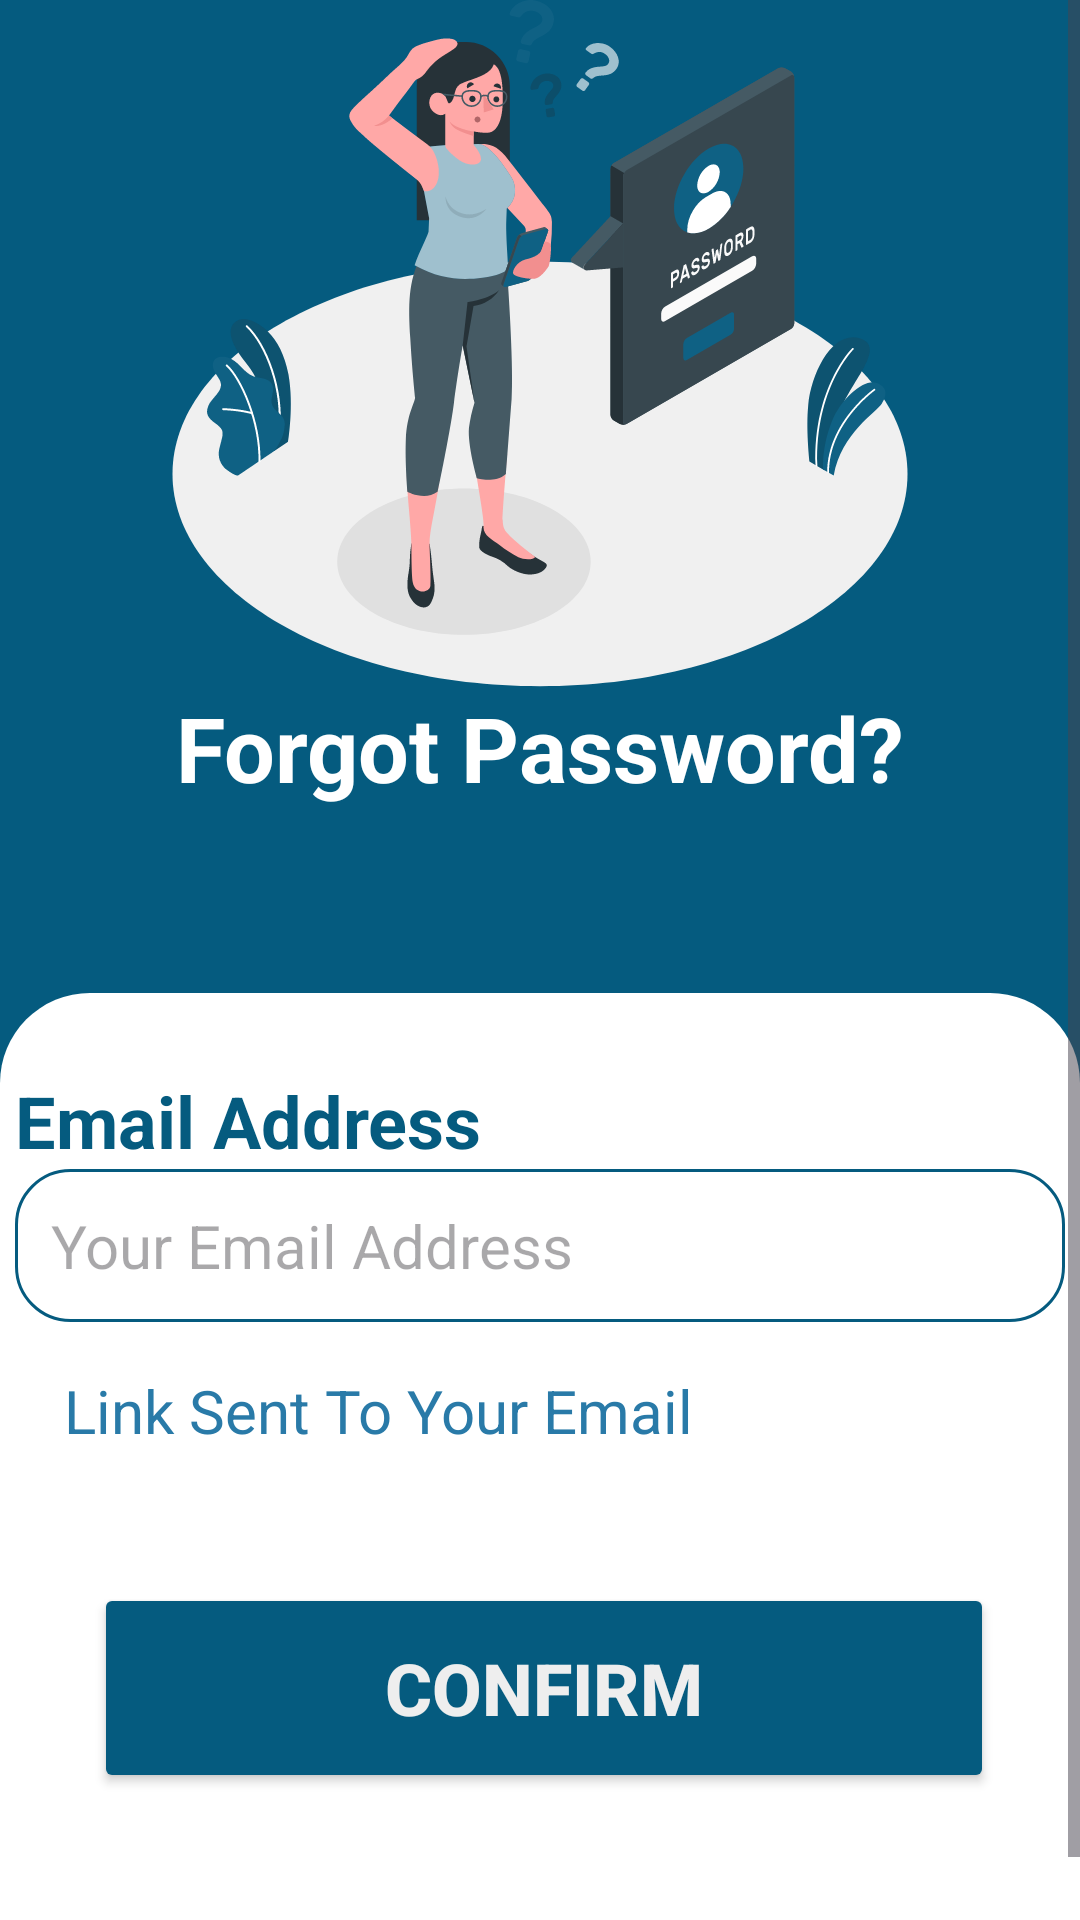

Write the Android layout XML for this screen, with the resource values it uses.
<!-- AndroidManifest.xml: application theme Theme.VistaCureGrad -->
<!-- res/layout/fragment_fifth.xml -->
<?xml version="1.0" encoding="utf-8"?>
<ScrollView xmlns:android="http://schemas.android.com/apk/res/android"
    xmlns:app="http://schemas.android.com/apk/res-auto"
    android:layout_width="match_parent"
    android:layout_height="match_parent"
    android:fillViewport="true">

    <androidx.constraintlayout.widget.ConstraintLayout
        android:id="@+id/main"
        android:layout_width="match_parent"
        android:layout_height="wrap_content"
        android:background="@color/DarkBlueMainTitle">


        <View
            android:id="@+id/top_half"
            android:layout_width="0dp"
            android:layout_height="0dp"
            android:background="@color/DarkBlueMainTitle"
            app:layout_constraintBottom_toTopOf="@+id/bottom_half"
            app:layout_constraintEnd_toEndOf="parent"
            app:layout_constraintHeight_percent="0.5"
            app:layout_constraintStart_toStartOf="parent"
            app:layout_constraintTop_toTopOf="parent" />


        <View
            android:id="@+id/bottom_half"
            android:layout_width="0dp"
            android:layout_height="0dp"
            android:background="@drawable/rounded_bottom_background_white"
            app:layout_constraintBottom_toBottomOf="parent"
            app:layout_constraintEnd_toEndOf="parent"
            app:layout_constraintHeight_percent="0.5"
            app:layout_constraintHorizontal_bias="0.0"
            app:layout_constraintStart_toStartOf="parent"
            app:layout_constraintTop_toBottomOf="@+id/top_half" />

        <ImageView
            android:layout_width="match_parent"
            android:layout_height="wrap_content"
            android:src="@drawable/forgotpass"
            app:layout_constraintBottom_toTopOf="@+id/textView"
            app:layout_constraintEnd_toEndOf="parent"
            app:layout_constraintHorizontal_bias="0.0"
            app:layout_constraintStart_toStartOf="parent"
            app:layout_constraintTop_toTopOf="@+id/top_half"
            app:layout_constraintVertical_bias="0.876" />

        <TextView
            android:id="@+id/textView"
            android:layout_width="wrap_content"
            android:layout_height="wrap_content"
            android:layout_marginBottom="88dp"
            android:text="Forgot Password?"
            android:textColor="@color/white"
            android:textSize="30sp"
            android:textStyle="bold"
            app:layout_constraintBottom_toTopOf="@+id/textView3"
            app:layout_constraintEnd_toEndOf="parent"
            app:layout_constraintStart_toStartOf="parent" />

        <TextView
            android:id="@+id/textView2"
            android:layout_width="wrap_content"
            android:layout_height="wrap_content"
            android:layout_gravity="center"
            android:layout_marginBottom="28dp"
            android:gravity="center"
            android:padding="16dp"
            android:text="Link Sent To Your Email"
            android:textColor="@color/SmallWordsFPRSI"
            android:textSize="20sp"
            app:layout_constraintBottom_toTopOf="@+id/btnConfirmMail"
            app:layout_constraintEnd_toEndOf="parent"
            app:layout_constraintHorizontal_bias="0.0"
            app:layout_constraintStart_toStartOf="@+id/etEmailAddressThirdActivity" />

        <TextView
            android:id="@+id/textView3"
            android:layout_width="wrap_content"
            android:layout_height="wrap_content"
            android:text="Email Address"
            android:textColor="@color/DarkBlueMainTitle"
            android:textSize="24sp"
            android:textStyle="bold"
            app:layout_constraintBottom_toTopOf="@+id/etEmailAddressThirdActivity"
            app:layout_constraintStart_toStartOf="@+id/etEmailAddressThirdActivity" />

        <EditText
            android:id="@+id/etEmailAddressThirdActivity"
            android:layout_width="350dp"
            android:layout_height="wrap_content"
            android:background="@drawable/rounded_edittext"
            android:gravity="center_vertical"
            android:hint="Your Email Address"
            android:padding="12dp"
            android:textSize="20sp"
            app:layout_constraintBottom_toTopOf="@+id/textView2"
            app:layout_constraintEnd_toEndOf="parent"
            app:layout_constraintHorizontal_bias="0.491"
            app:layout_constraintStart_toStartOf="parent" />

        <Button
            android:id="@+id/btnConfirmMail"
            android:layout_width="300dp"
            android:layout_height="70dp"
            android:layout_marginBottom="64dp"
            android:backgroundTint="@color/DarkBlueMainTitle"
            android:text="Confirm"
            android:textColor="@color/BgAndOnBtnWhite"
            android:textSize="24sp"
            android:textStyle="bold"
            app:layout_constraintBottom_toBottomOf="parent"
            app:layout_constraintEnd_toEndOf="parent"
            app:layout_constraintHorizontal_bias="0.522"
            app:layout_constraintStart_toStartOf="parent" />

        <com.google.android.material.button.MaterialButton
            android:id="@+id/btnBack"
            android:layout_width="68dp"
            android:layout_height="48dp"
            android:layout_marginStart="2dp"
            android:layout_marginTop="24dp"
            android:background="@drawable/baseline_arrow_left_24"
            android:contentDescription="Go back"
            android:elevation="0dp"
            app:backgroundTint="@color/white"
            app:layout_constraintStart_toStartOf="parent"
            app:layout_constraintTop_toTopOf="parent" />

    </androidx.constraintlayout.widget.ConstraintLayout>

</ScrollView>
<!-- resources referenced by this layout -->
<resources>
  <color name="BgAndOnBtnWhite">#EEEEEE</color>
  <color name="DarkBlueMainTitle">#055B7F</color>
  <color name="SmallWordsFPRSI">#297AA8</color>
  <color name="white">#FFFFFF</color>
  <!-- drawable forgotpass: vector/xml drawable (drawable, 44818 chars, omitted) -->
  <!-- drawable rounded_bottom_background_white (drawable) -->
  <?xml version="1.0" encoding="utf-8"?>
  <shape xmlns:android="http://schemas.android.com/apk/res/android">
      <solid android:color="@color/white" />
      <corners
          android:topLeftRadius="30dp"
          android:topRightRadius="30dp"
          android:bottomLeftRadius="0dp"
          android:bottomRightRadius="0dp" />
  </shape>
  <!-- drawable rounded_edittext (drawable) -->
  <shape xmlns:android="http://schemas.android.com/apk/res/android"
      android:shape="rectangle">
      <solid android:color="@color/white" />
      <corners android:radius="18dp" />
      <stroke android:width="1dp" android:color="@color/DarkBlueMainTitle"></stroke>
  </shape>
  <style name="Theme.VistaCureGrad" parent="Base.Theme.VistaCureGrad" />
  <style name="Base.Theme.VistaCureGrad" parent="Theme.Material3.DayNight">
          
          
          <item name="windowActionBar">false</item>
          <item name="windowNoTitle">true</item>
          <item name="colorControlActivated">@color/DarkBlueMainTitle</item>
      </style>
</resources>
